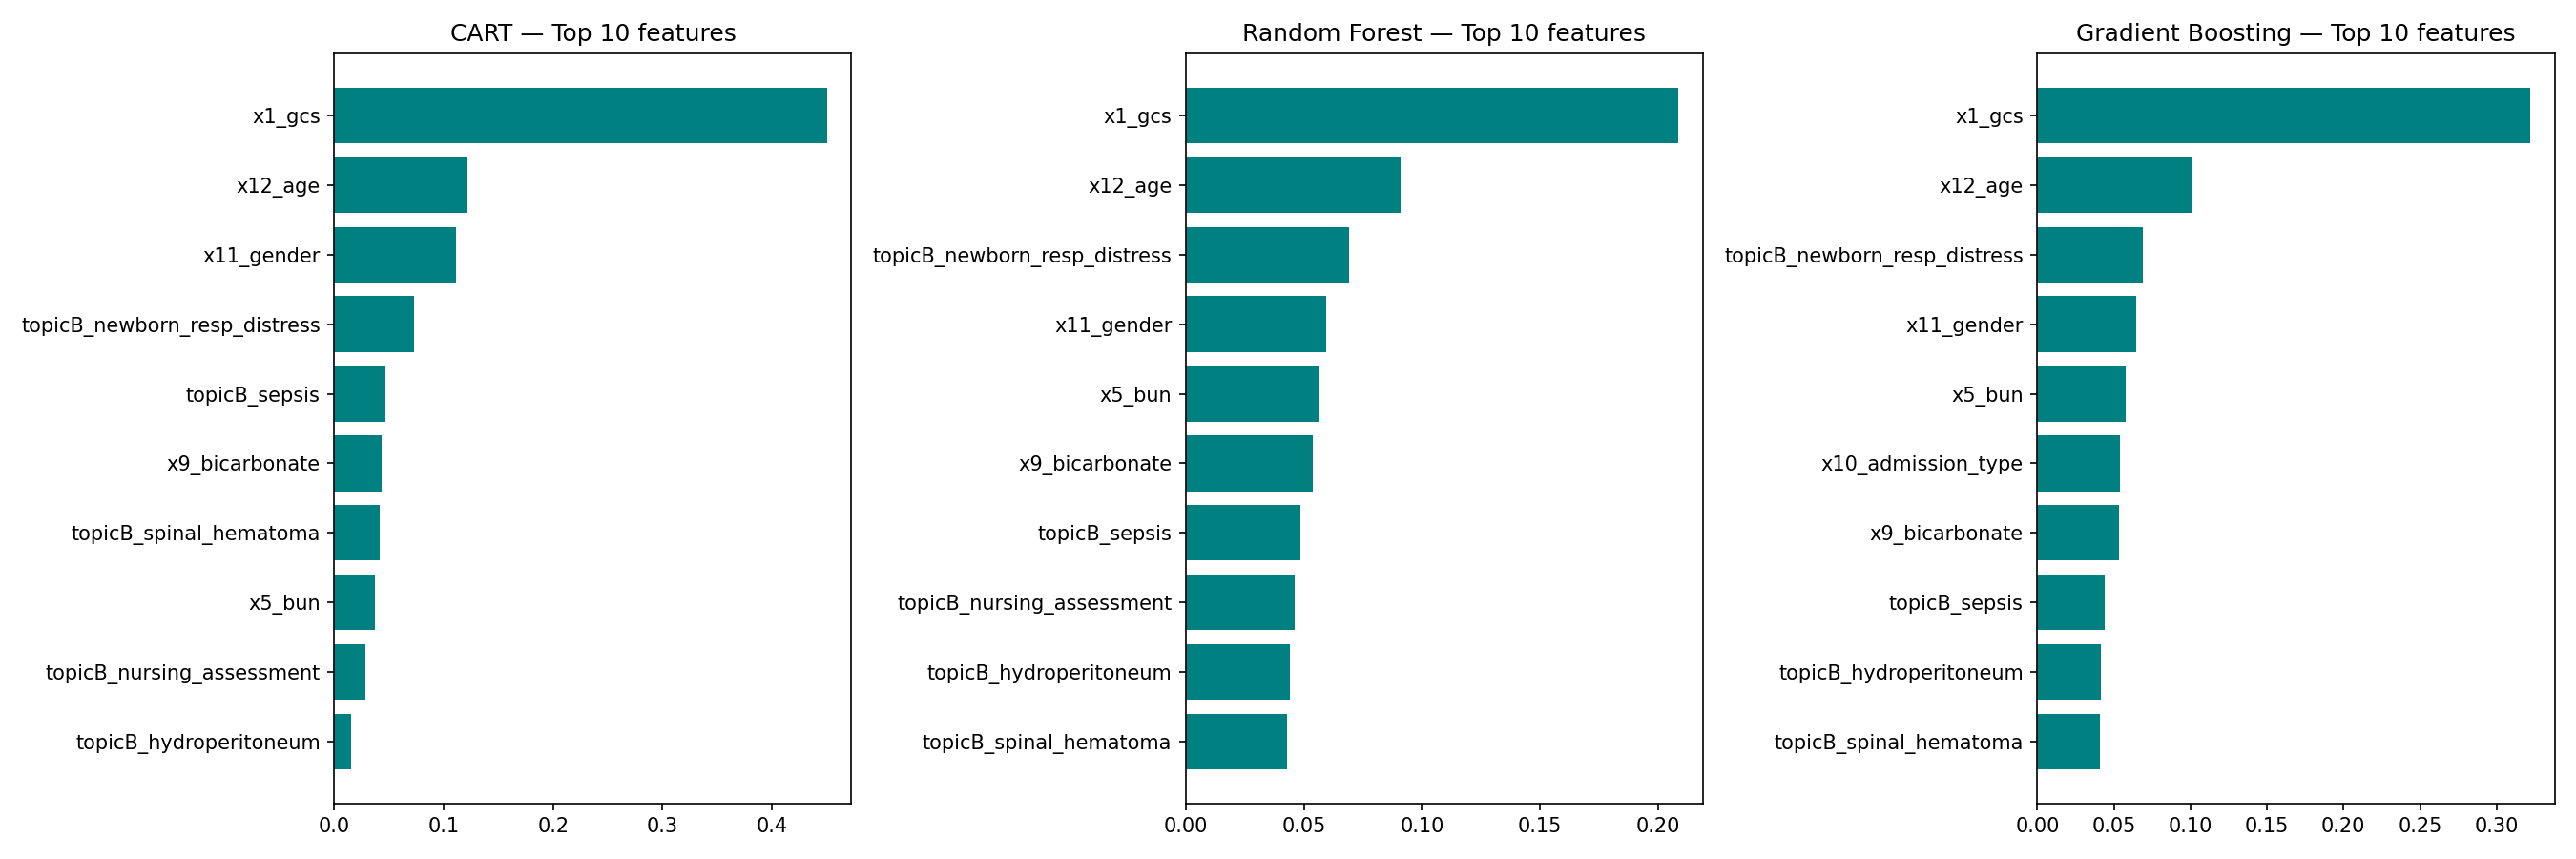

The data file committed next to this chart (first rows):
, CART, Random Forest, Gradient Boosting
x1_gcs, 0.4501, 0.2086, 0.3218
x12_age, 0.1208, 0.0911, 0.1014
x11_gender, 0.1116, 0.0593, 0.0643
topicB_newborn_resp_distress, 0.0729, 0.069, 0.0688
topicB_sepsis, 0.0469, 0.0487, 0.0438
x9_bicarbonate, 0.0436, 0.0537, 0.053
topicB_spinal_hematoma, 0.0416, 0.0431, 0.0411
x5_bun, 0.0374, 0.0567, 0.0579
topicB_nursing_assessment, 0.0281, 0.046, 0.0385
topicB_hydroperitoneum, 0.0157, 0.0439, 0.0417
x10_admission_type, 0.0081, 0.0244, 0.0538
x6_wbc, 0.0046, 0.0203, 0.0036
topicB_coronary_artery_disease, 0.0045, 0.0333, 0.0261
x2_heart_rate, 0.0041, 0.0211, 0.0013
topicB_urinary_retention, 0.0031, 0.0257, 0.014
x7_potassium, 0.0027, 0.0189, 0.0092
x3_sbp, 0.0026, 0.0225, 0.0017
topicB_pneumothorax_effusion, 0.0015, 0.0302, 0.0228
x4_temp_c, 0.0, 0.018, 0.0045
x8_sodium, 0.0, 0.0183, 0.003
topicB_endotracheal_intubation, 0.0, 0.0245, 0.0144
topicB_medical_assessment, 0.0, 0.0227, 0.0134
